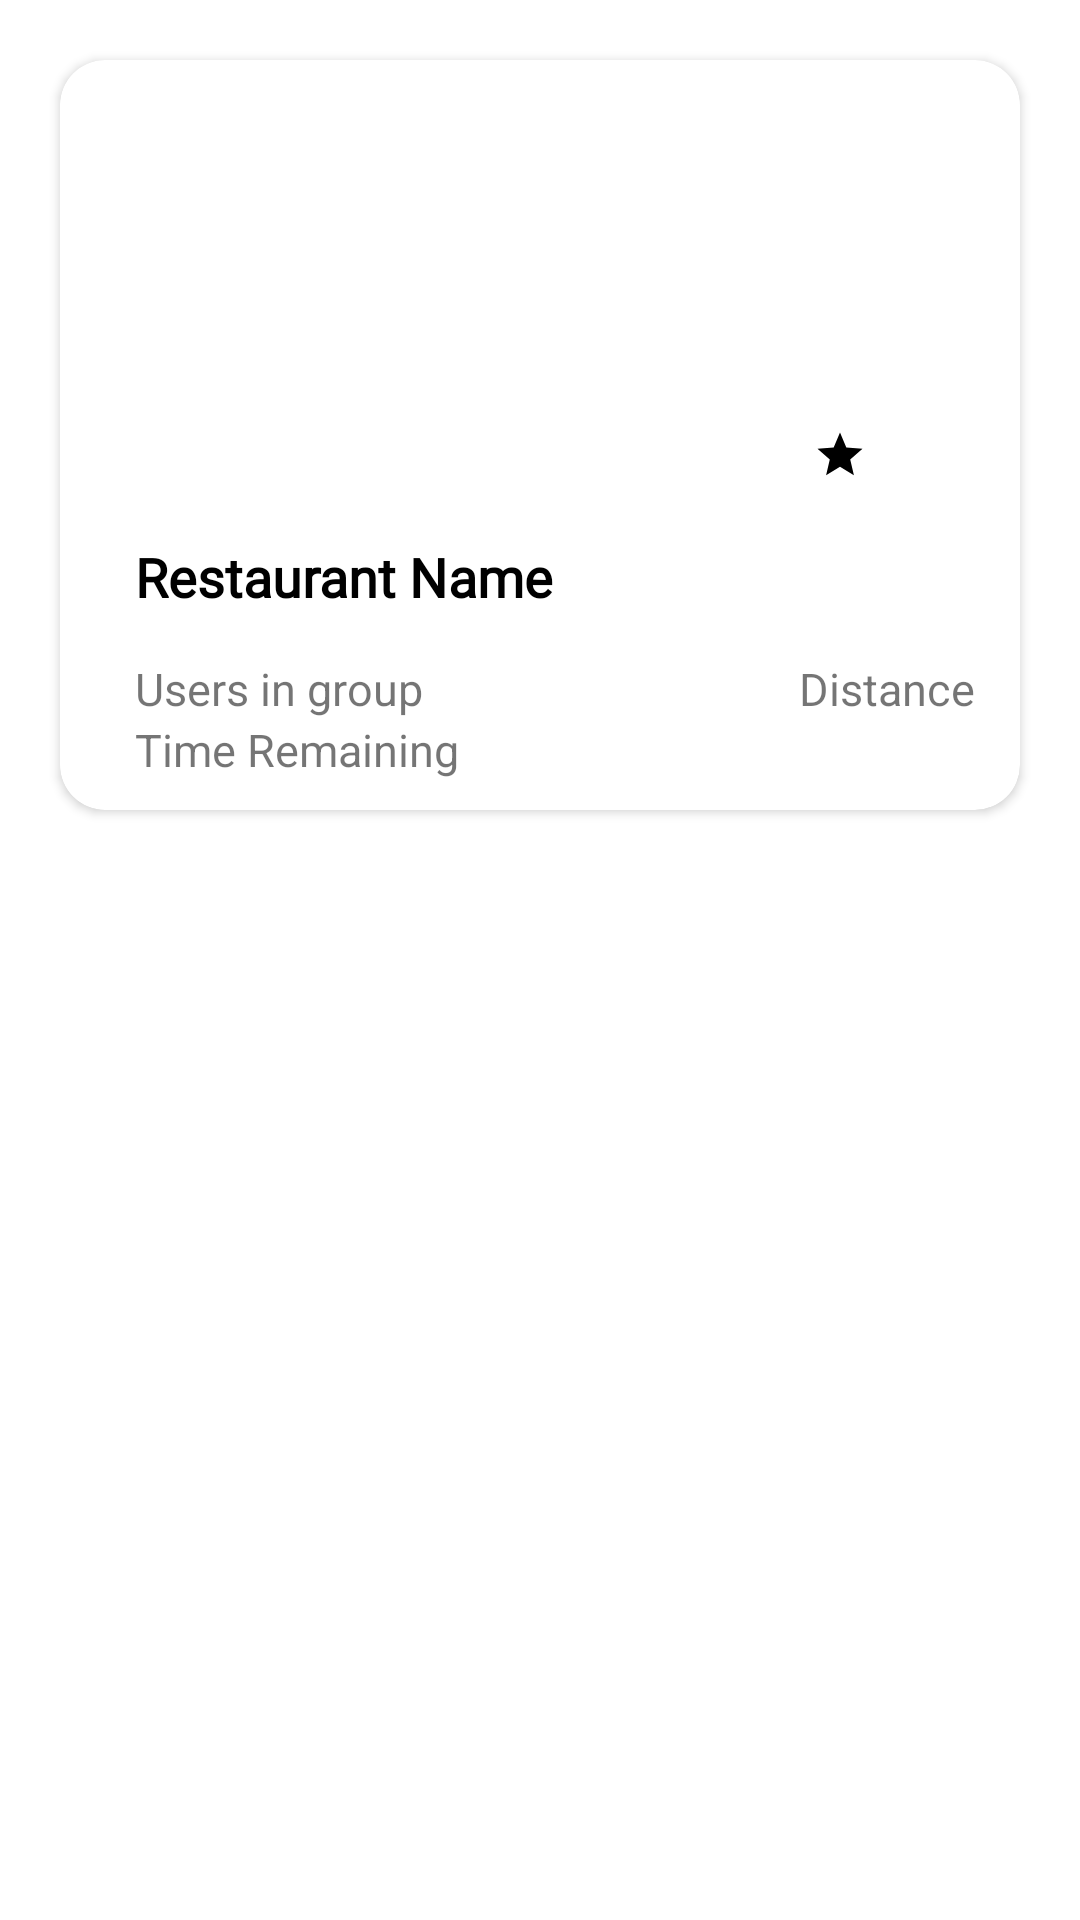

Reconstruct the res/layout file that produces this screen, plus the resources it refers to.
<!-- AndroidManifest.xml: application theme Theme.Grp2_FoodBuddy -->
<!-- res/layout/restaurant_card.xml -->
<?xml version="1.0" encoding="utf-8"?>
<RelativeLayout xmlns:android="http://schemas.android.com/apk/res/android"
    android:layout_width="match_parent"
    android:layout_height="match_parent"
    xmlns:app="http://schemas.android.com/apk/res-auto">

    <RelativeLayout
        android:layout_width="match_parent"
        android:layout_height="wrap_content">

        <androidx.cardview.widget.CardView
            android:layout_width="match_parent"
            android:layout_height="wrap_content"
            android:layout_margin="20dp"
            app:cardCornerRadius="15dp"
        >

            <RelativeLayout
                android:layout_width="match_parent"
                android:layout_height="wrap_content"
                android:layout_marginHorizontal="15dp"
                >

                <ImageView
                    android:id="@+id/restaurant_logo"
                    android:layout_width="match_parent"
                    android:layout_height="150dp"
                    android:layout_alignParentTop="true"
                    android:scaleType="centerCrop"
                     />



                <TextView
                    android:id="@+id/restaurant_name"
                    android:layout_width="wrap_content"
                    android:layout_height="wrap_content"
                    android:layout_below="@+id/restaurant_logo"
                    android:text="Restaurant Name"
                    android:textSize="18dp"
                    android:paddingLeft="10dp"
                    android:layout_marginTop="10dp"
                    android:layout_marginBottom="15dp"
                    android:textStyle="bold"
                    android:textColor="@color/black"
                    android:fontFamily="@font/falling_sky_bold"
                    />


                <TextView
                    android:id="@+id/users_in_group"
                    android:layout_width="wrap_content"
                    android:layout_height="wrap_content"
                    android:layout_below="@+id/restaurant_name"
                    android:text="Users in group"
                    android:textSize="15sp"
                    android:paddingLeft="10dp"
                    />

                <TextView
                    android:id="@+id/restaurant_distance"
                    android:layout_width="wrap_content"
                    android:layout_height="wrap_content"
                    android:layout_below="@+id/restaurant_name"
                    android:layout_alignParentRight="true"
                    android:text="Distance"
                    android:textSize="15sp"

                    />

                <TextView
                    android:id="@+id/time_remaining"
                    android:layout_width="wrap_content"
                    android:layout_height="wrap_content"
                    android:layout_below="@+id/restaurant_distance"
                    android:text="Time Remaining"
                    android:textSize="15dp"
                    android:layout_marginBottom="10dp"
                    android:paddingLeft="10dp"

                    />

                <TextView
                    android:id="@+id/restaurant_trust"
                    android:layout_width="wrap_content"
                    android:layout_height="wrap_content"
                    android:layout_marginRight="5dp"
                    android:layout_alignParentRight="true"
                    android:layout_above="@id/time_remaining"
                    android:layout_marginBottom="73dp"
                    android:textSize="13sp"
                    android:paddingTop="5dp"
                    android:drawableBottom="@drawable/ic_star"
                    android:paddingBottom="6dp"
                    android:textColor="@color/black"
                    android:background="@drawable/rating_circle"
                    android:gravity="center"
                    />


            </RelativeLayout>
        </androidx.cardview.widget.CardView>


    </RelativeLayout>

</RelativeLayout>
<!-- resources referenced by this layout -->
<resources>
  <color name="black">#FF000000</color>
  <!-- drawable ic_star (drawable) -->
  <vector xmlns:android="http://schemas.android.com/apk/res/android"
      android:width="18dp"
      android:height="18dp"
      android:viewportWidth="24"
      android:viewportHeight="24"
      android:tint="@color/black">
    <path
        android:fillColor="@android:color/white"
        android:pathData="M12,17.27L18.18,21l-1.64,-7.03L22,9.24l-7.19,-0.61L12,2 9.19,8.63 2,9.24l5.46,4.73L5.82,21z"/>
  </vector>
  <!-- drawable rating_circle (drawable) -->
  <?xml version="1.0" encoding="utf-8"?>
      <shape xmlns:android="http://schemas.android.com/apk/res/android"
          android:shape="rectangle">
  
          <corners
              android:bottomLeftRadius="30dp"
              android:bottomRightRadius="30dp"
              android:radius="60dp"
              android:topLeftRadius="30dp"
              android:topRightRadius="30dp" />
  
          <solid android:color="@color/white"/>
  
          <stroke></stroke>
      
      
  
  
          <size
              android:height="50dp"
              android:width="80dp" />
  
      </shape>
  <style name="Theme.Grp2_FoodBuddy" parent="Theme.MaterialComponents.DayNight.NoActionBar">
          
          <item name="colorPrimary">@color/primary_variant</item>
          <item name="colorPrimaryVariant">@color/primary_variant</item>
          <item name="colorOnPrimary">@color/white</item>
          
          <item name="colorSecondary">@color/teal_200</item>
          <item name="colorSecondaryVariant">@color/teal_700</item>
          <item name="colorOnSecondary">@color/black</item>
          
          <item name="android:statusBarColor" tools:targetApi="l">?attr/colorPrimaryVariant</item>
          
      </style>
  <color name="white">#FFFFFFFF</color>
  <color name="primary_variant">#8a1900</color>
  <color name="teal_200">#FF03DAC5</color>
  <color name="teal_700">#FF018786</color>
</resources>
